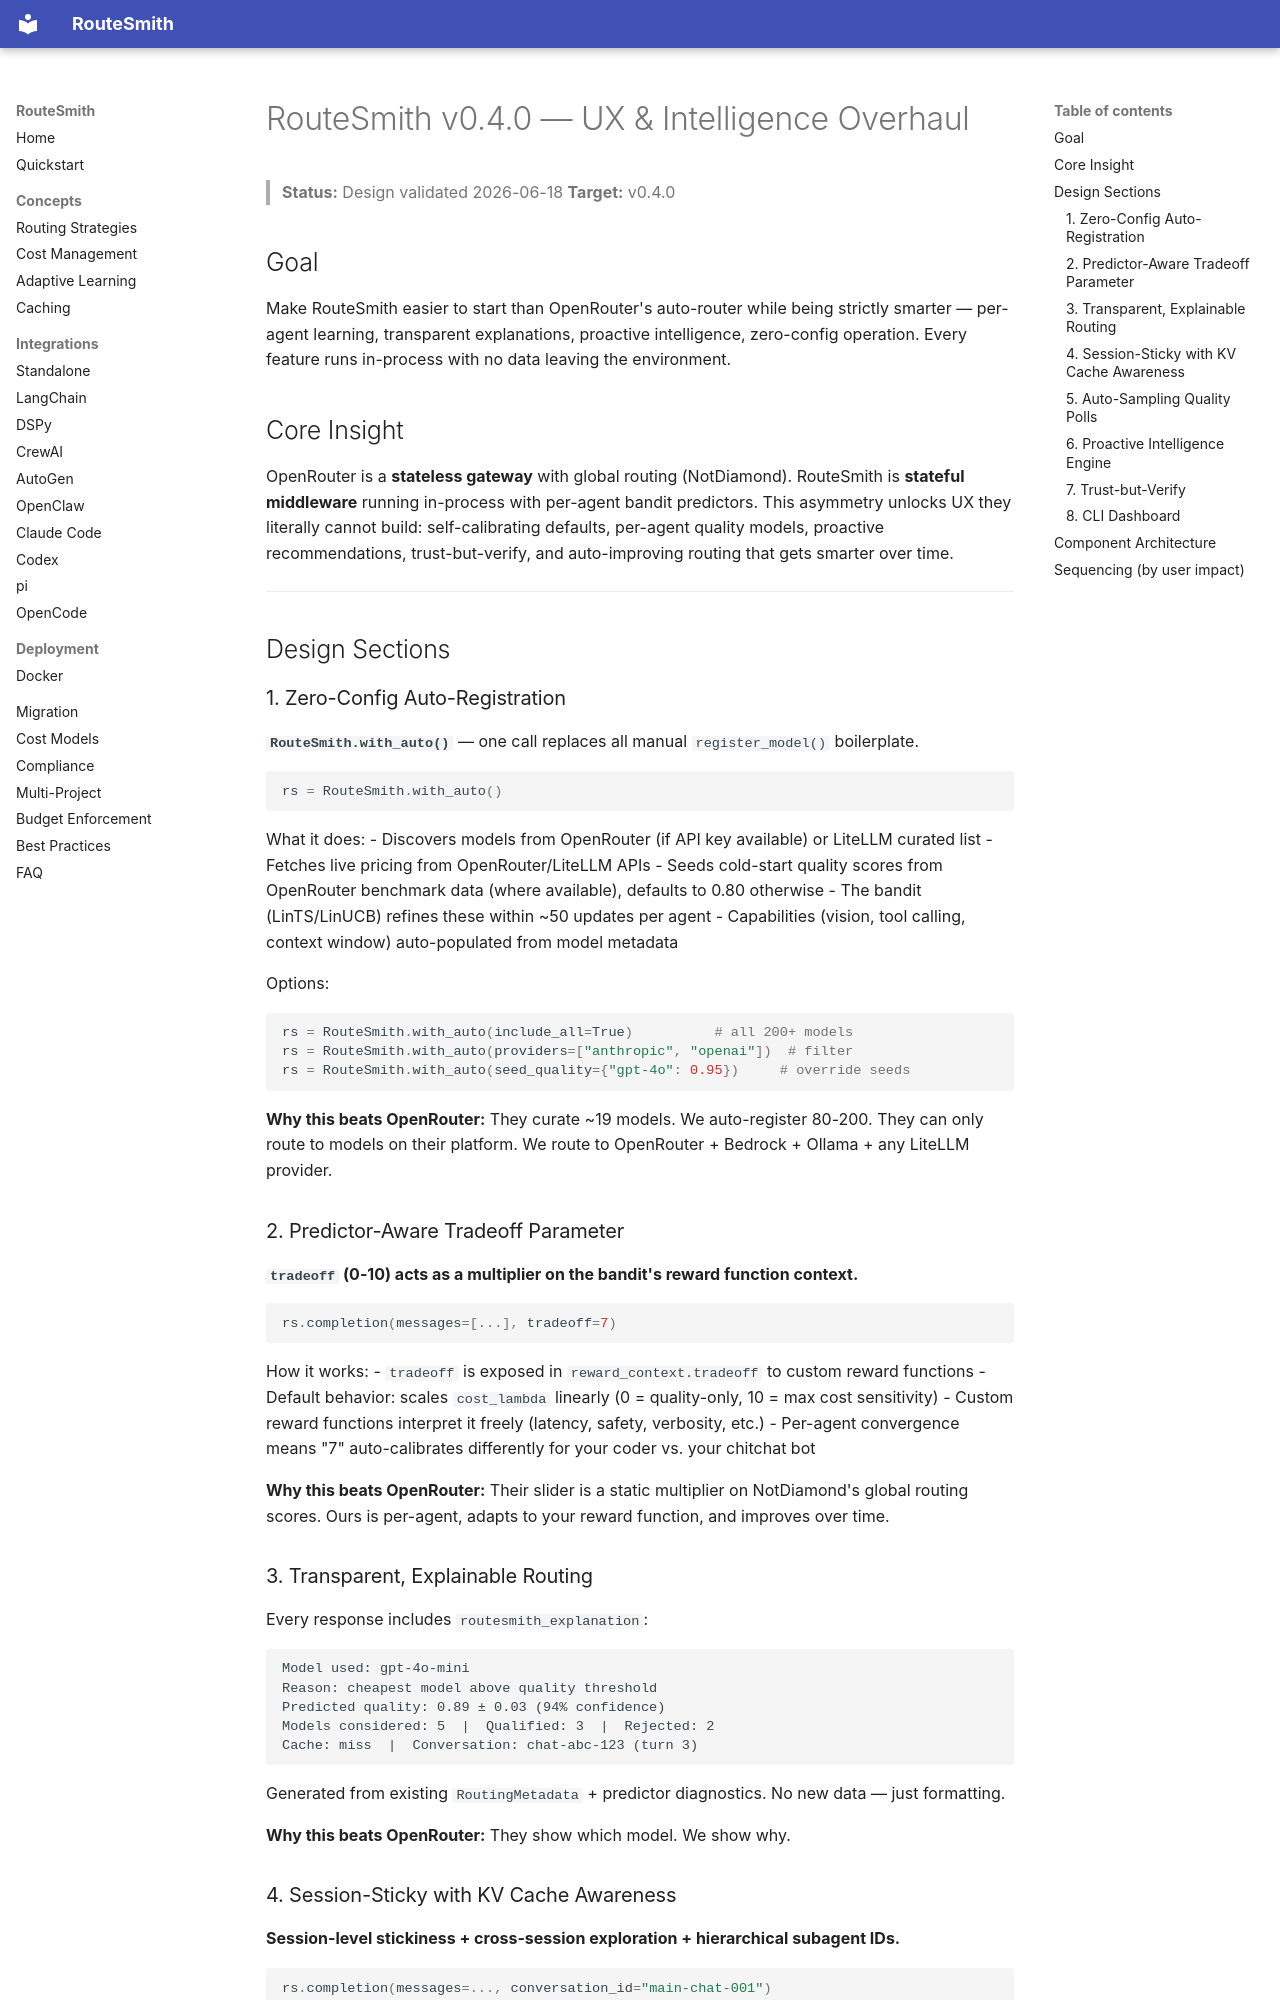

repository: yunpengl9071/routesmith · page: plans/2026-06-18-v0.4.0-ux-overhaul-design/index.html · generator: mkdocs

# RouteSmith v0.4.0 — UX & Intelligence Overhaul

> **Status:** Design validated 2026-06-18
> **Target:** v0.4.0

## Goal

Make RouteSmith easier to start than OpenRouter's auto-router while being strictly smarter — per-agent learning, transparent explanations, proactive intelligence, zero-config operation. Every feature runs in-process with no data leaving the environment.

## Core Insight

OpenRouter is a **stateless gateway** with global routing (NotDiamond). RouteSmith is **stateful middleware** running in-process with per-agent bandit predictors. This asymmetry unlocks UX they literally cannot build: self-calibrating defaults, per-agent quality models, proactive recommendations, trust-but-verify, and auto-improving routing that gets smarter over time.

---

## Design Sections

### 1. Zero-Config Auto-Registration

**`RouteSmith.with_auto()`** — one call replaces all manual `register_model()` boilerplate.

```python
rs = RouteSmith.with_auto()
```

What it does:
- Discovers models from OpenRouter (if API key available) or LiteLLM curated list
- Fetches live pricing from OpenRouter/LiteLLM APIs
- Seeds cold-start quality scores from OpenRouter benchmark data (where available), defaults to 0.80 otherwise
- The bandit (LinTS/LinUCB) refines these within ~50 updates per agent
- Capabilities (vision, tool calling, context window) auto-populated from model metadata

Options:
```python
rs = RouteSmith.with_auto(include_all=True)          # all 200+ models
rs = RouteSmith.with_auto(providers=["anthropic", "openai"])  # filter
rs = RouteSmith.with_auto(seed_quality={"gpt-4o": 0.95})     # override seeds
```

**Why this beats OpenRouter:** They curate ~19 models. We auto-register 80-200. They can only route to models on their platform. We route to OpenRouter + Bedrock + Ollama + any LiteLLM provider.

### 2. Predictor-Aware Tradeoff Parameter

**`tradeoff` (0-10) acts as a multiplier on the bandit's reward function context.**

```python
rs.completion(messages=[...], tradeoff=7)
```

How it works:
- `tradeoff` is exposed in `reward_context.tradeoff` to custom reward functions
- Default behavior: scales `cost_lambda` linearly (0 = quality-only, 10 = max cost sensitivity)
- Custom reward functions interpret it freely (latency, safety, verbosity, etc.)
- Per-agent convergence means "7" auto-calibrates differently for your coder vs. your chitchat bot

**Why this beats OpenRouter:** Their slider is a static multiplier on NotDiamond's global routing scores. Ours is per-agent, adapts to your reward function, and improves over time.

### 3. Transparent, Explainable Routing

Every response includes `routesmith_explanation`:

```
Model used: gpt-4o-mini
Reason: cheapest model above quality threshold
Predicted quality: 0.89 ± 0.03 (94% confidence)
Models considered: 5  |  Qualified: 3  |  Rejected: 2
Cache: miss  |  Conversation: chat-abc-123 (turn 3)
```

Generated from existing `RoutingMetadata` + predictor diagnostics. No new data — just formatting.

**Why this beats OpenRouter:** They show which model. We show why.
